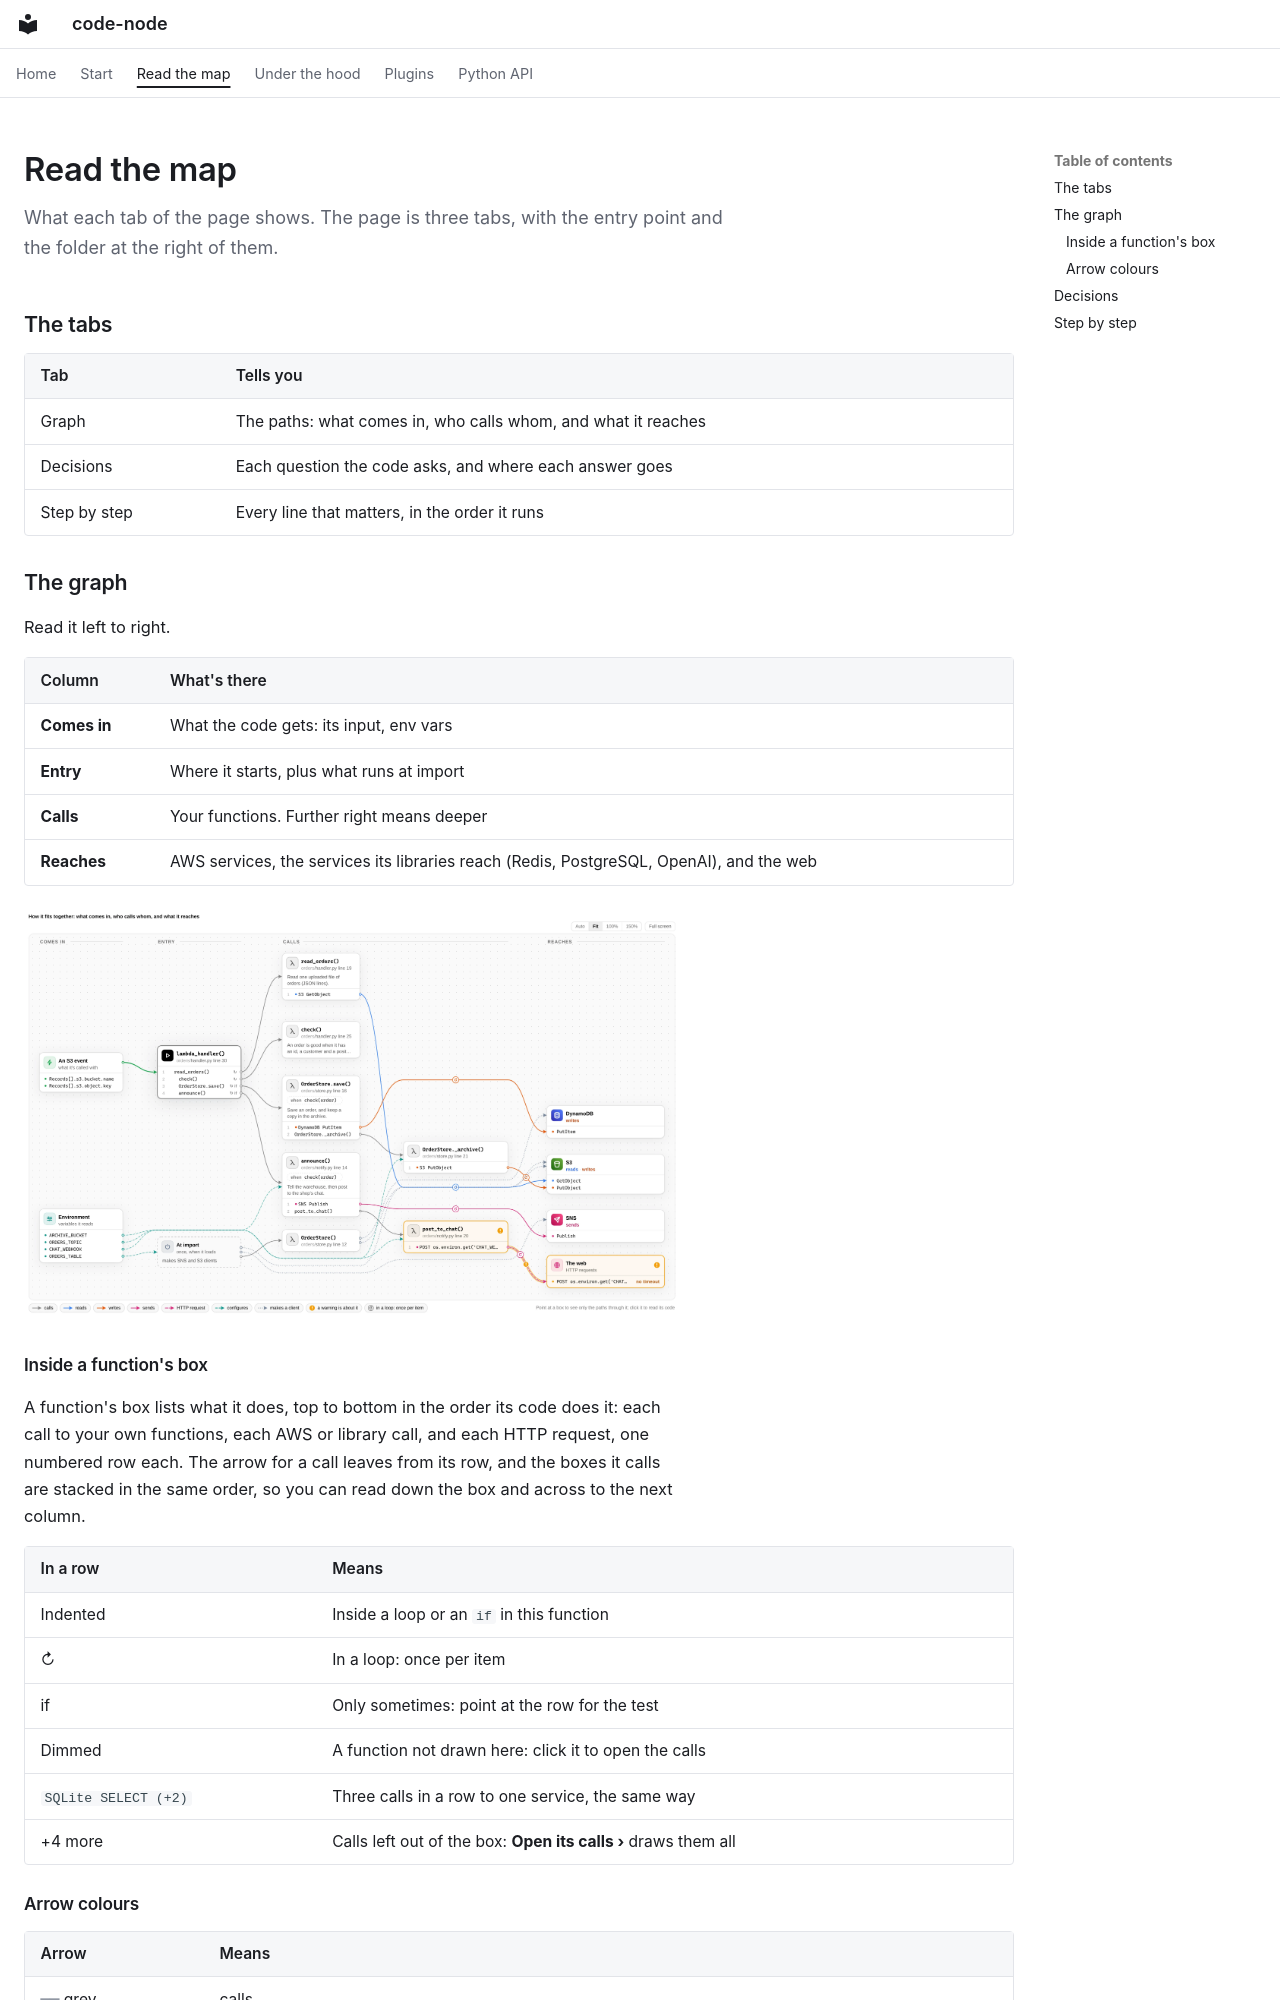

repository: utkarsh5026/code-node · page: reading.html · generator: mkdocs

# Read the map

What each tab of the page shows. The page is three tabs, with the entry point and the folder at the right of them.
{ .gist }

## The tabs { #order }

| Tab | Tells you |
| --- | --- |
| Graph | The paths: what comes in, who calls whom, and what it reaches |
| Decisions | Each question the code asks, and where each answer goes |
| Step by step | Every line that matters, in the order it runs |

## The graph { #graph }

Read it left to right.

| Column | What's there |
| --- | --- |
| **Comes in** | What the code gets: its input, env vars |
| **Entry** | Where it starts, plus what runs at import |
| **Calls** | Your functions. Further right means deeper |
| **Reaches** | AWS services, the services its libraries reach (Redis, PostgreSQL, OpenAI), and the web |

![A code-node graph](images/graph-light.webp#only-light){ loading=lazy }
![A code-node graph](images/graph-dark.webp#only-dark){ loading=lazy }

### Inside a function's box { #rows }

A function's box lists what it does, top to bottom in the order its code does it: each call to your own functions,
each AWS or library call, and each HTTP request, one numbered row each. The arrow for a call leaves from its row,
and the boxes it calls are stacked in the same order, so you can read down the box and across to the next column.

| In a row | Means |
| --- | --- |
| Indented | Inside a loop or an `if` in this function |
| ↻ | In a loop: once per item |
| if | Only sometimes: point at the row for the test |
| Dimmed | A function not drawn here: click it to open the calls |
| `SQLite SELECT (+2)` | Three calls in a row to one service, the same way |
| +4 more | Calls left out of the box: **Open its calls ›** draws them all |
